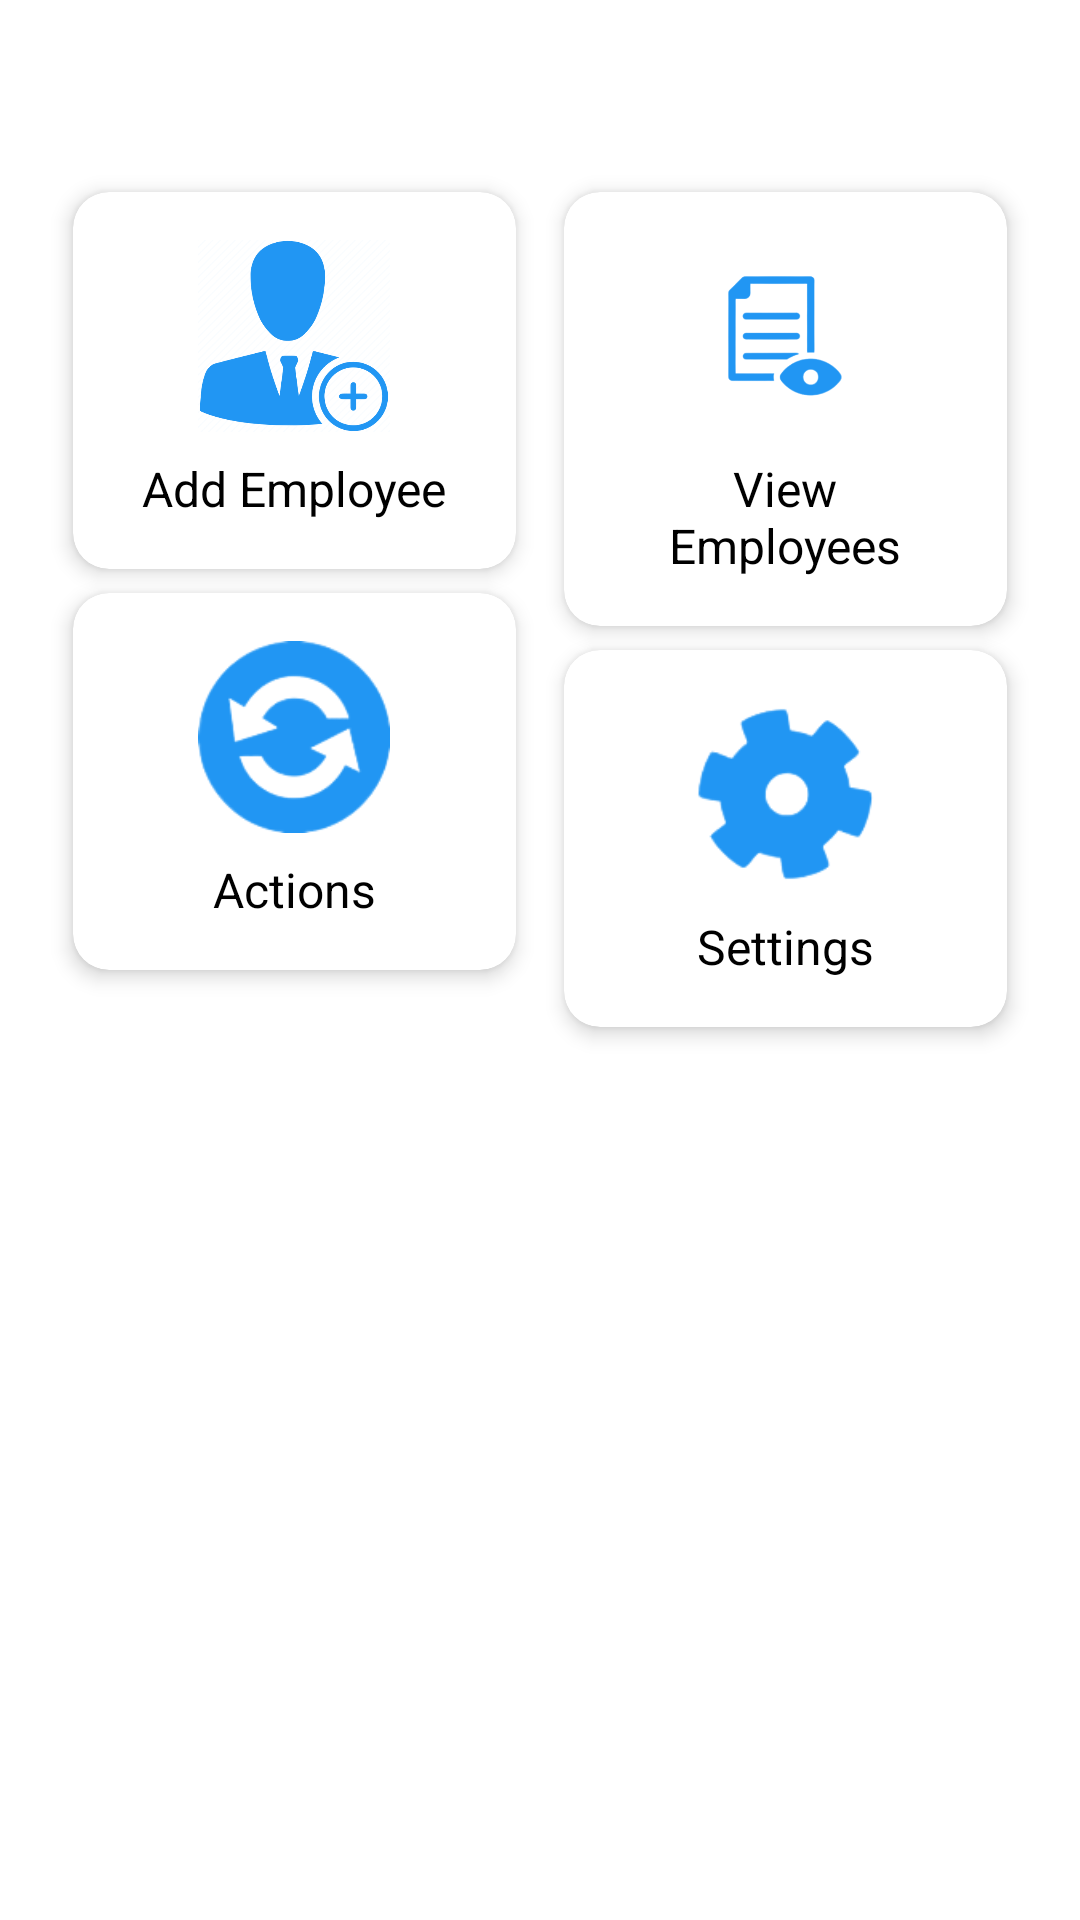

Produce the Android XML layout that renders to this screen, including the resource entries it uses.
<!-- AndroidManifest.xml: application theme Theme.AdminEms -->
<!-- res/layout/fragment_dashboard.xml -->
<?xml version="1.0" encoding="utf-8"?>
<androidx.drawerlayout.widget.DrawerLayout
    xmlns:android="http://schemas.android.com/apk/res/android"
    xmlns:app="http://schemas.android.com/apk/res-auto"
    xmlns:tools="http://schemas.android.com/tools"
    android:layout_width="match_parent"
    android:layout_height="match_parent"
    android:background="@color/white"
    android:id="@+id/main"
    tools:context=".adminui.DashboardFragment">

    <androidx.coordinatorlayout.widget.CoordinatorLayout
        android:layout_width="match_parent"
        android:layout_height="match_parent">
            <LinearLayout
                android:id="@+id/statusConnected"
                android:layout_width="match_parent"
                android:layout_height="40dp"
                android:orientation="horizontal"
                android:padding="6dp"
                android:gravity="center_vertical"
                android:background="@color/green"
                android:visibility="gone">
                <ProgressBar
                    android:id="@+id/progressBar"
                    android:layout_width="24dp"
                    android:layout_height="24dp"
                    android:indeterminate="true"
                    android:layout_marginEnd="8dp"
                    style="?android:attr/progressBarStyleSmall"/>

                <TextView
                    android:id="@+id/tvApiStatus"
                    android:layout_width="wrap_content"
                    android:layout_height="wrap_content"
                    android:text="API Online"
                    android:textColor="@color/white"
                    android:textSize="12sp"
                    android:layout_marginLeft="310dp"/>
            </LinearLayout>

            <LinearLayout
                android:id="@+id/statusDisconnected"
                android:layout_width="match_parent"
                android:layout_height="40dp"
                android:orientation="horizontal"
                android:padding="6dp"
                android:gravity="center_vertical"
                android:background="@color/red"
                android:visibility="gone">

                <ProgressBar
                    android:id="@+id/progressBar2"
                    android:layout_width="24dp"
                    android:layout_height="24dp"
                    android:indeterminate="true"
                    android:layout_marginEnd="8dp"
                    style="?android:attr/progressBarStyleSmall"
                    android:visibility="gone" />

                <TextView
                    android:layout_width="wrap_content"
                    android:layout_height="wrap_content"
                    android:text="API Offline"
                    android:textColor="@color/white"
                    android:textSize="12sp"
                    android:layout_marginLeft="310dp"/>
            </LinearLayout>


        <androidx.constraintlayout.widget.ConstraintLayout
            android:layout_width="match_parent"
            android:layout_height="806dp"
            android:padding="16dp"
            android:layout_marginTop="40dp"
            app:layout_behavior="@string/appbar_scrolling_view_behavior">

            
            <androidx.cardview.widget.CardView
                android:id="@+id/cardAddEmployee"
                android:layout_width="0dp"
                android:layout_height="wrap_content"
                android:layout_margin="8dp"
                app:cardCornerRadius="12dp"
                app:cardElevation="4dp"
                app:layout_constraintEnd_toStartOf="@+id/cardViewEmployees"
                app:layout_constraintStart_toStartOf="parent"
                app:layout_constraintTop_toTopOf="parent"
                app:layout_constraintWidth_percent="0.45">

                <LinearLayout
                    android:layout_width="match_parent"
                    android:layout_height="match_parent"
                    android:gravity="center"
                    android:orientation="vertical"
                    android:padding="16dp">

                    <ImageView
                        android:layout_width="64dp"
                        android:layout_height="64dp"
                        android:src="@drawable/ic_add_employee"
                        android:tint="@color/blue" />

                    <TextView
                        android:layout_width="wrap_content"
                        android:layout_height="wrap_content"
                        android:layout_marginTop="8dp"
                        android:gravity="center"
                        android:text="Add Employee"
                        android:textColor="@color/black"
                        android:textSize="16sp" />
                </LinearLayout>
            </androidx.cardview.widget.CardView>

            
            <androidx.cardview.widget.CardView
                android:id="@+id/cardViewEmployees"
                android:layout_width="0dp"
                android:layout_height="wrap_content"
                android:layout_margin="8dp"
                app:cardCornerRadius="12dp"
                app:cardElevation="4dp"
                app:layout_constraintEnd_toEndOf="parent"
                app:layout_constraintStart_toEndOf="@id/cardAddEmployee"
                app:layout_constraintTop_toTopOf="parent"
                app:layout_constraintWidth_percent="0.45">

                <LinearLayout
                    android:layout_width="match_parent"
                    android:layout_height="match_parent"
                    android:gravity="center"
                    android:orientation="vertical"
                    android:padding="16dp">

                    <ImageView
                        android:layout_width="64dp"
                        android:layout_height="64dp"
                        android:src="@drawable/ic_view_employees"
                        android:tint="@color/blue" />

                    <TextView
                        android:layout_width="wrap_content"
                        android:layout_height="wrap_content"
                        android:layout_marginTop="8dp"
                        android:gravity="center"
                        android:text="View Employees"
                        android:textColor="@color/black"
                        android:textSize="16sp" />
                </LinearLayout>
            </androidx.cardview.widget.CardView>

            
            <androidx.cardview.widget.CardView
                android:id="@+id/cardActions"
                android:layout_width="0dp"
                android:layout_height="wrap_content"
                android:layout_margin="8dp"
                app:cardCornerRadius="12dp"
                app:cardElevation="4dp"
                app:layout_constraintEnd_toStartOf="@+id/cardSettings"
                app:layout_constraintStart_toStartOf="parent"
                app:layout_constraintTop_toBottomOf="@id/cardAddEmployee"
                app:layout_constraintWidth_percent="0.45">

                <LinearLayout
                    android:layout_width="match_parent"
                    android:layout_height="match_parent"
                    android:gravity="center"
                    android:orientation="vertical"
                    android:padding="16dp">

                    <ImageView
                        android:layout_width="64dp"
                        android:layout_height="64dp"
                        android:src="@drawable/ic_actions"
                        android:tint="@color/blue" />

                    <TextView
                        android:layout_width="wrap_content"
                        android:layout_height="wrap_content"
                        android:layout_marginTop="8dp"
                        android:gravity="center"
                        android:text="Actions"
                        android:textColor="@color/black"
                        android:textSize="16sp" />
                </LinearLayout>
            </androidx.cardview.widget.CardView>

            
            <androidx.cardview.widget.CardView
                android:id="@+id/cardSettings"
                android:layout_width="0dp"
                android:layout_height="wrap_content"
                android:layout_margin="8dp"
                app:cardCornerRadius="12dp"
                app:cardElevation="4dp"
                app:layout_constraintEnd_toEndOf="parent"
                app:layout_constraintStart_toEndOf="@id/cardActions"
                app:layout_constraintTop_toBottomOf="@id/cardViewEmployees"
                app:layout_constraintWidth_percent="0.45">

                <LinearLayout
                    android:layout_width="match_parent"
                    android:layout_height="match_parent"
                    android:gravity="center"
                    android:orientation="vertical"
                    android:padding="16dp">

                    <ImageView
                        android:layout_width="64dp"
                        android:layout_height="64dp"
                        android:src="@drawable/ic_settings"
                        android:tint="@color/blue" />

                    <TextView
                        android:layout_width="wrap_content"
                        android:layout_height="wrap_content"
                        android:layout_marginTop="8dp"
                        android:gravity="center"
                        android:text="Settings"
                        android:textColor="@color/black"
                        android:textSize="16sp" />
                </LinearLayout>
            </androidx.cardview.widget.CardView>

        </androidx.constraintlayout.widget.ConstraintLayout>


    </androidx.coordinatorlayout.widget.CoordinatorLayout>

    <com.google.android.material.navigation.NavigationView
        android:id="@+id/navView"
        android:layout_width="wrap_content"
        android:layout_height="match_parent"
        android:layout_gravity="start" />
</androidx.drawerlayout.widget.DrawerLayout>
<!-- resources referenced by this layout -->
<resources>
  <color name="black">#FF000000</color>
  <color name="blue">#2196F3</color>
  <color name="green">#008000</color>
  <color name="red">#F44336</color>
  <color name="white">#FFFFFFFF</color>
  <!-- drawable ic_actions: webp bitmap (drawable, 22595 bytes) -->
  <!-- drawable ic_add_employee: webp bitmap (drawable, 50992 bytes) -->
  <!-- drawable ic_settings: webp bitmap (drawable, 15104 bytes) -->
  <!-- drawable ic_view_employees: webp bitmap (drawable, 36505 bytes) -->
  <style name="Theme.AdminEms" parent="Base.Theme.AdminEms">
  
          <item name="colorPrimary">@color/blue</item>
          <item name="colorPrimaryVariant">@color/blue</item>
          <item name="colorOnPrimary">@color/white</item>
          <item name="colorSecondary">@color/blue</item>
          <item name="colorOnSecondary">@color/black</item>
      </style>
  <style name="Base.Theme.AdminEms" parent="Theme.Material3.DayNight.NoActionBar">
          
          
      </style>
</resources>
